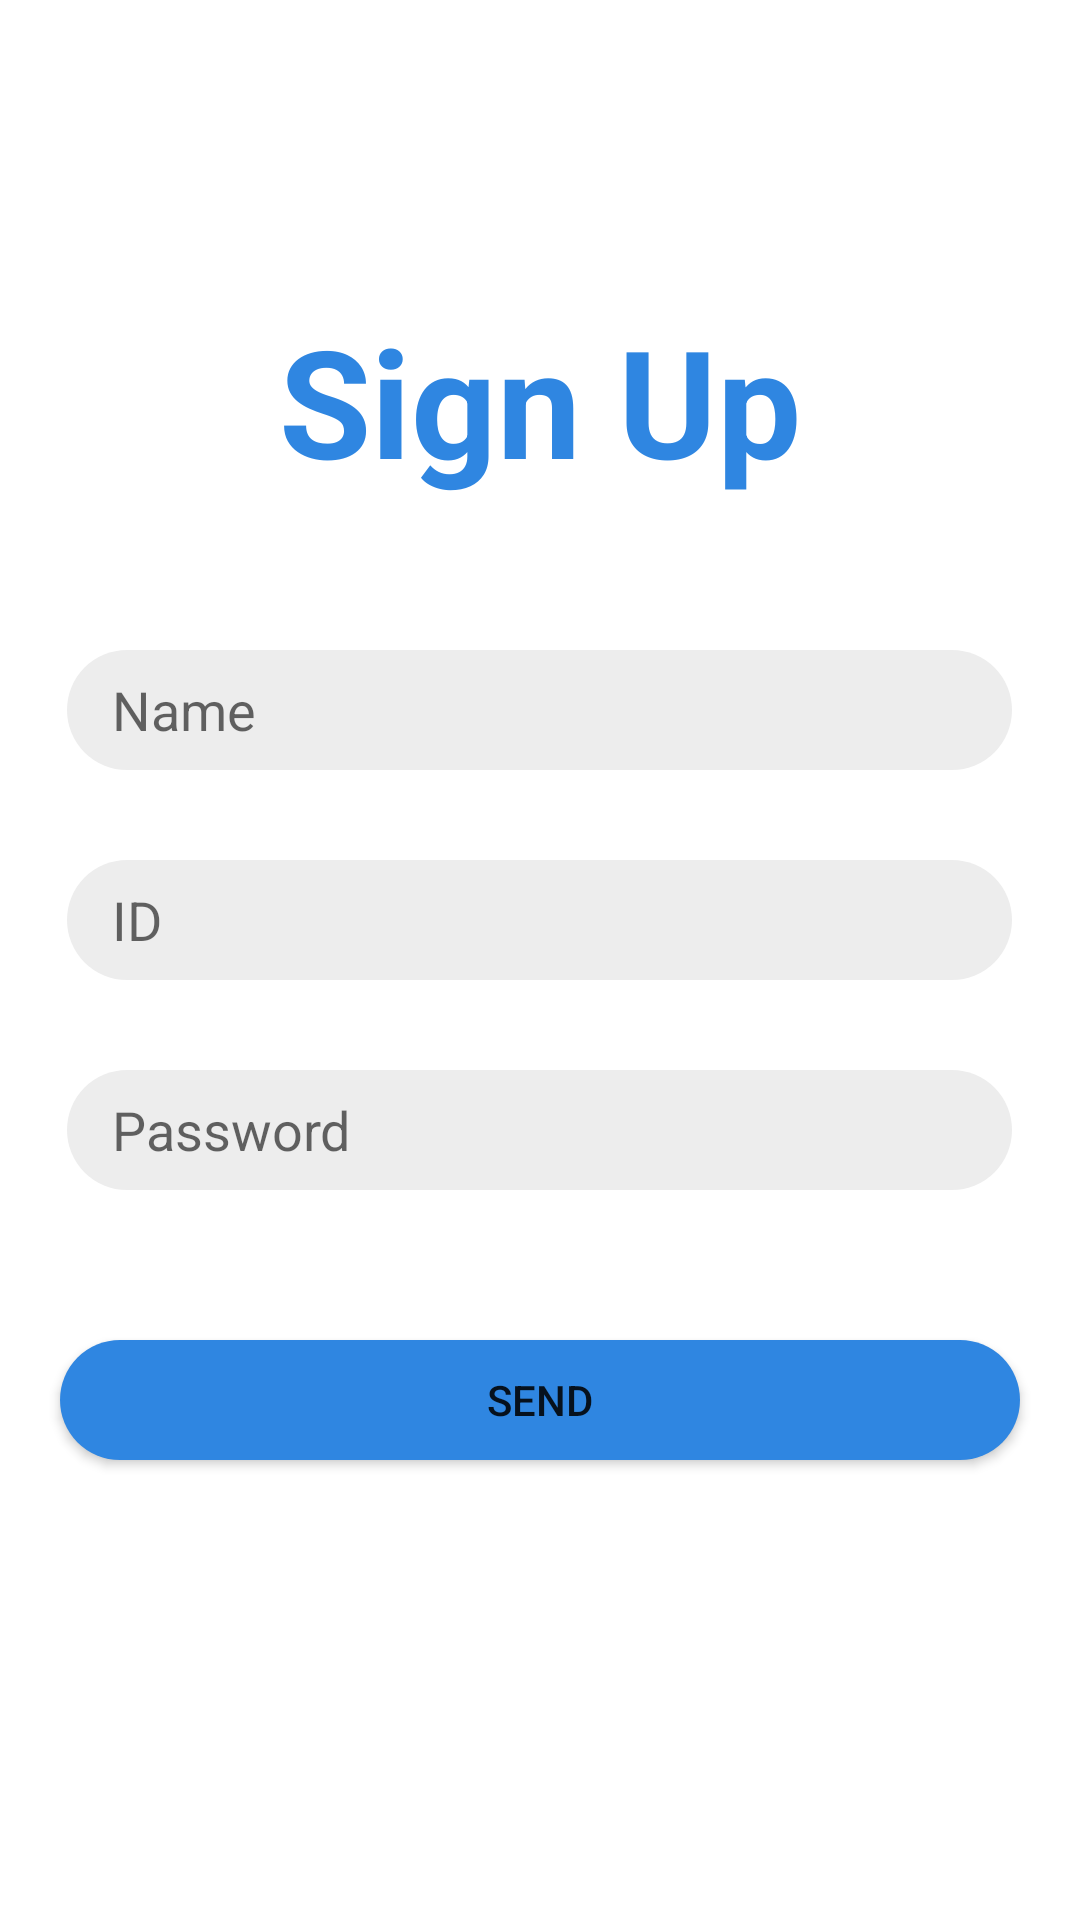

Android layout source for this screen:
<!-- AndroidManifest.xml: application theme Theme.Entofu -->
<!-- res/layout/fragment_sign_up.xml -->
<?xml version="1.0" encoding="utf-8"?>
<FrameLayout xmlns:android="http://schemas.android.com/apk/res/android"
    xmlns:tools="http://schemas.android.com/tools"
    android:layout_width="match_parent"
    android:layout_height="match_parent"
    tools:context=".loginService.SignUpFragment">

    <RelativeLayout xmlns:android="http://schemas.android.com/apk/res/android"
        xmlns:app="http://schemas.android.com/apk/res-auto"
        xmlns:tools="http://schemas.android.com/tools"
        android:layout_width="match_parent"
        android:layout_height="match_parent"
        android:background="@color/white"
        tools:context=".loginService.SignUpActivity">

        <TextView
            android:id="@+id/SignUp_Text"
            android:layout_width="wrap_content"
            android:layout_height="wrap_content"
            android:layout_centerHorizontal="true"
            android:layout_marginTop="100dp"
            android:gravity="center"
            android:text="Sign Up"
            android:textColor="@color/water_text"
            android:textSize="50sp"
            android:textStyle="bold" />

        <EditText
            android:id="@+id/input_Name"
            android:layout_width="wrap_content"
            android:layout_height="40dp"
            android:ems="15"
            android:layout_below="@id/SignUp_Text"
            android:layout_centerHorizontal="true"
            android:layout_marginTop="50dp"
            android:paddingStart="15dp"
            android:background="@drawable/login_input_form"
            android:hint="Name"
            />
        <EditText
            android:id="@+id/input_Id"
            android:layout_width="wrap_content"
            android:layout_height="40dp"
            android:ems="15"
            android:layout_below="@id/input_Name"
            android:layout_centerHorizontal="true"
            android:layout_marginTop="30dp"
            android:paddingStart="15dp"
            android:background="@drawable/login_input_form"
            android:hint="ID" />

        <EditText
            android:id="@+id/input_pwd"
            android:layout_width="wrap_content"
            android:layout_height="40dp"
            android:layout_below="@id/input_Id"
            android:layout_centerHorizontal="true"
            android:layout_marginTop="30dp"
            android:background="@drawable/login_input_form"
            android:ems="15"
            android:hint="Password"
            android:inputType="textPassword"
            android:paddingStart="15dp" />
        <android.widget.Button
            android:id="@+id/signUp_btn"
            android:layout_width="320dp"
            android:layout_height="40dp"
            android:layout_below="@id/input_pwd"
            android:background="@drawable/rounded_login_button"
            android:text="Send"
            android:layout_marginTop="50dp"
            android:layout_centerHorizontal="true"/>
    </RelativeLayout>

</FrameLayout>
<!-- resources referenced by this layout -->
<resources>
  <color name="water_text">#2F86E1</color>
  <color name="white">#FFFFFF</color>
  <!-- drawable login_input_form (drawable) -->
  <?xml version="1.0" encoding="utf-8"?>
  <shape xmlns:android="http://schemas.android.com/apk/res/android">
      <solid android:color="#f2f2f2"/>
      <corners android:radius="20dp"/>
      <padding android:left="0dp"
          android:bottom="0dp"
          android:right="0dp"
          android:top="0dp"/>
  </shape>
  
  
  
  
  
  
  
  
  
  
  
  
  
  
  
  <!-- drawable rounded_login_button (drawable) -->
  <?xml version="1.0" encoding="utf-8"?>
  <shape xmlns:android="http://schemas.android.com/apk/res/android">
      <solid android:color="#2F86E1"/>
      <corners android:radius="20dp"/>
      <padding android:left="0dp"
          android:bottom="0dp"
          android:right="0dp"
          android:top="0dp"/>
  </shape>
  <style name="Theme.Entofu" parent="Theme.MaterialComponents.DayNight.NoActionBar">
          
  
  
          <item name="colorPrimary">@color/water_text</item>
          <item name="colorPrimaryVariant">@color/white</item>
          <item name="colorOnPrimary">@color/white</item>
          
          <item name="colorSecondary">@color/teal_200</item>
          <item name="colorSecondaryVariant">@color/teal_700</item>
          <item name="colorOnSecondary">@color/white</item>
          
          <item name="android:statusBarColor">?attr/colorPrimaryVariant</item>
  
          <item name="backgroundTint">@color/backgroundTint</item>
  
  
  
  
          
      </style>
  <color name="teal_200">#FF03DAC5</color>
  <color name="teal_700">#FF018786</color>
  <color name="backgroundTint">#EDEDED</color>
</resources>
